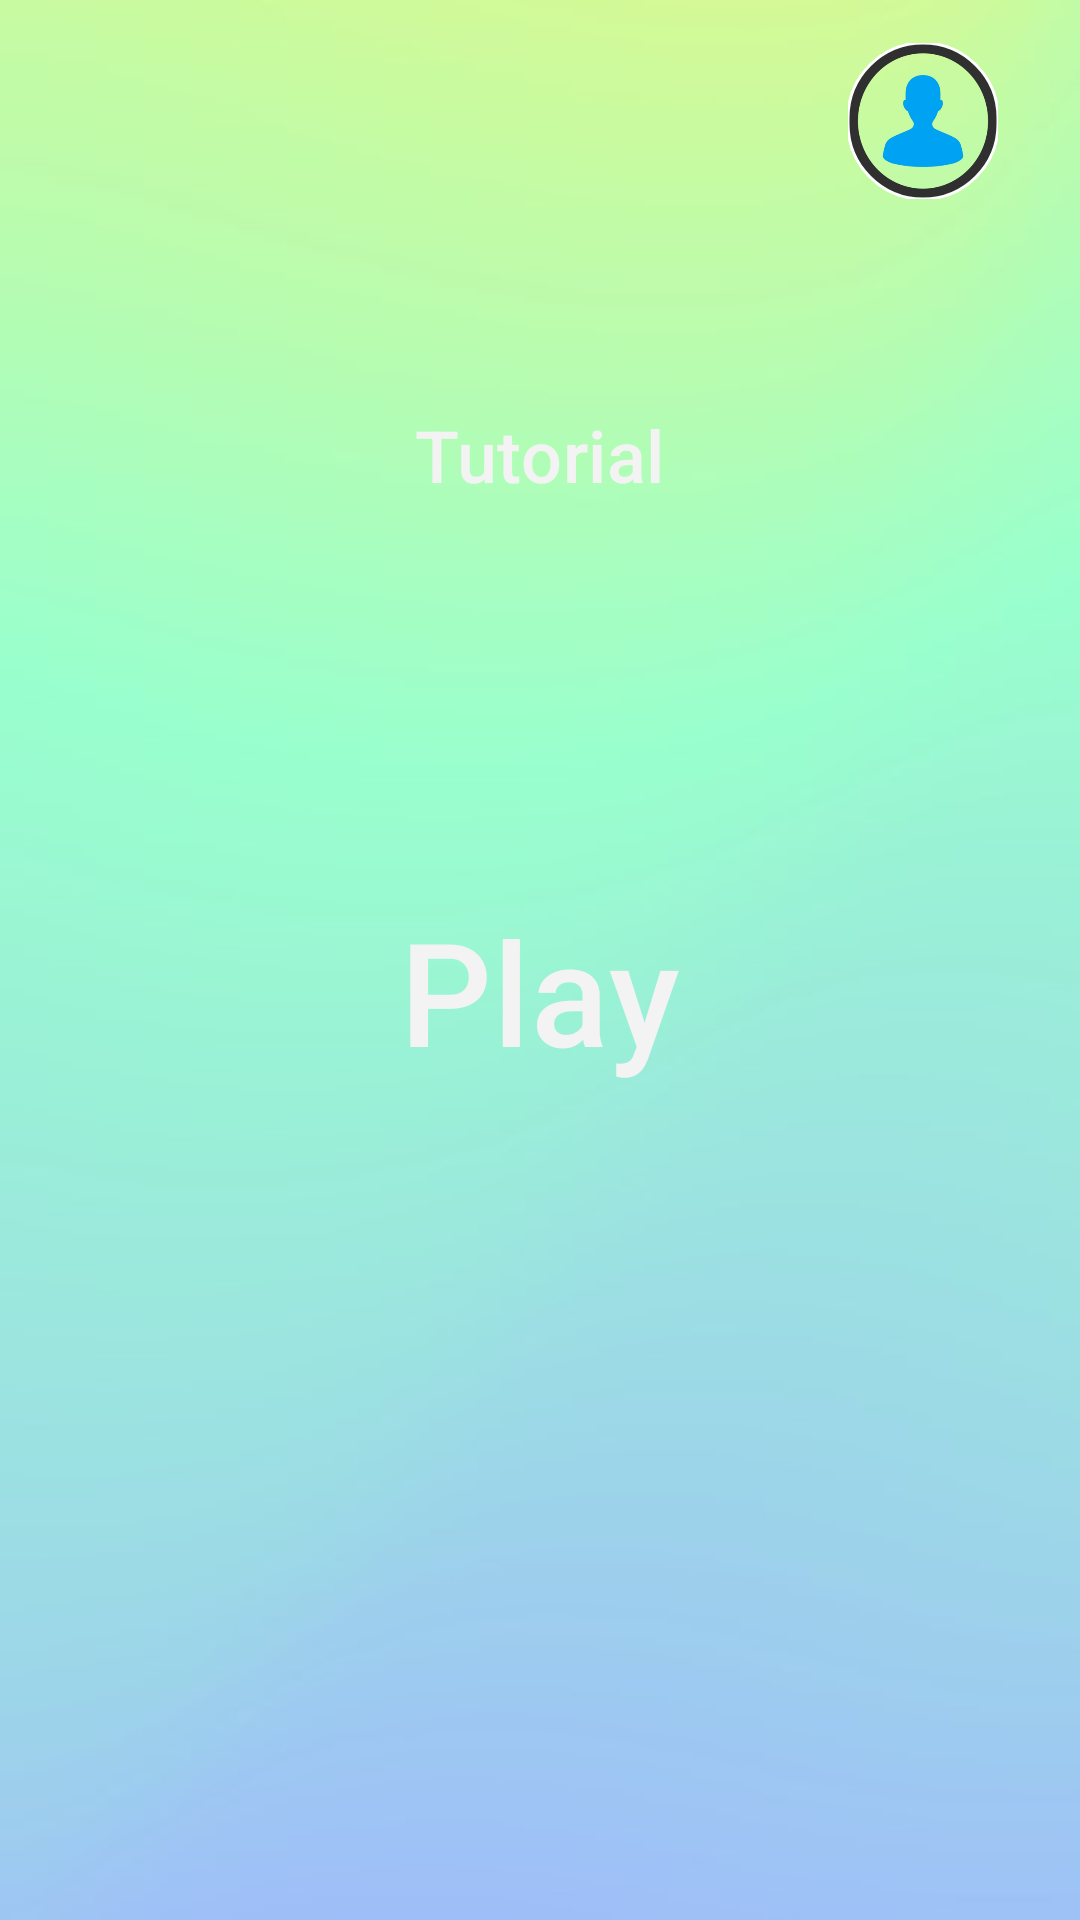

This screen was rendered from an Android layout file. Write that file and the resources it references.
<!-- AndroidManifest.xml: application theme Base.Theme.PartyUpp -->
<!-- res/layout/fragment_home.xml -->
<?xml version="1.0" encoding="utf-8"?>
<androidx.constraintlayout.widget.ConstraintLayout xmlns:android="http://schemas.android.com/apk/res/android"
    xmlns:app="http://schemas.android.com/apk/res-auto"
    xmlns:tools="http://schemas.android.com/tools"
    android:layout_width="match_parent"
    android:layout_height="match_parent"
    android:background="@drawable/background"
    tools:context=".home_fragments.HomeFragment">

    <LinearLayout
        android:layout_width="match_parent"
        android:layout_height="81dp"
        android:foregroundGravity="center_vertical"
        android:orientation="horizontal">

        <Space
            android:layout_width="285dp"
            android:layout_height="match_parent"
            android:layout_weight="1" />

        <com.google.android.material.imageview.ShapeableImageView
            android:id="@+id/imgViewProfile"
            android:layout_width="50dp"
            android:layout_height="52dp"
            android:layout_gravity="right|center_vertical|end"
            android:foregroundGravity="center|right"
            android:scaleType="fitXY"
            android:src="@drawable/profile"
            app:shapeAppearanceOverlay="@style/circularShape"
            app:srcCompat="@drawable/profile"
            app:strokeColor="@color/white"
            app:strokeWidth="1dp" />

        <Space
            android:layout_width="30dp"
            android:layout_height="match_parent"
            android:layout_weight="1" />

    </LinearLayout>

    <Button
        android:id="@+id/buttonTutorial"
        style="@style/Widget.Material3.Button.ElevatedButton"
        android:layout_width="250dp"
        android:layout_height="70dp"
        android:backgroundTint="#26C6DA"
        android:drawableTintMode="add"
        android:foregroundGravity="center"
        android:text="@string/main_tutorial_button"
        android:textAlignment="center"
        android:textColor="#F3F3F3"
        android:textSize="24sp"
        app:layout_constraintBottom_toTopOf="@+id/buttonPlay"
        app:layout_constraintEnd_toEndOf="parent"
        app:layout_constraintHorizontal_bias="0.496"
        app:layout_constraintStart_toStartOf="parent"
        app:layout_constraintTop_toTopOf="parent"
        app:layout_constraintVertical_bias="0.597"
        android:elevation="10dp"
        android:translationZ="2dp"
        android:stateListAnimator="@null"/>


    <Button
        android:id="@+id/buttonPlay"
        style="@style/Widget.Material3.Button.ElevatedButton"
        android:layout_width="300dp"
        android:layout_height="130dp"
        android:backgroundTint="#42A5F5"
        android:drawableTintMode="add"
        android:foregroundGravity="center"
        android:text="@string/main_play_button"
        android:textAlignment="center"
        android:textColor="#F3F3F3"
        android:textSize="48sp"
        app:layout_constraintBottom_toBottomOf="parent"
        app:layout_constraintEnd_toEndOf="parent"
        app:layout_constraintHorizontal_bias="0.495"
        app:layout_constraintStart_toStartOf="parent"
        app:layout_constraintTop_toTopOf="parent"
        app:layout_constraintVertical_bias="0.52"
        android:elevation="10dp"
        android:translationZ="2dp"
        android:stateListAnimator="@null"/>


</androidx.constraintlayout.widget.ConstraintLayout>
<!-- resources referenced by this layout -->
<resources>
  <color name="white">#FFFFFFFF</color>
  <!-- drawable background: jpg bitmap (drawable, 10611 bytes) -->
  <!-- drawable profile: png bitmap (drawable, 28766 bytes) -->
  <string name="main_play_button">Play</string>
  <string name="main_tutorial_button">Tutorial</string>
  <style name="circularShape">
          <item name="cornerSize">50%</item>
      </style>
  <style name="Base.Theme.PartyUpp" parent="Theme.Material3.Light.NoActionBar">
          <item name="android:navigationBarColor">@color/black</item>
          <item name="android:windowFullscreen">true</item>
          <item name="android:windowLightNavigationBar">false</item>
          <item name="android:windowTranslucentStatus">true</item>
      </style>
  <color name="black">#FF000000</color>
</resources>
